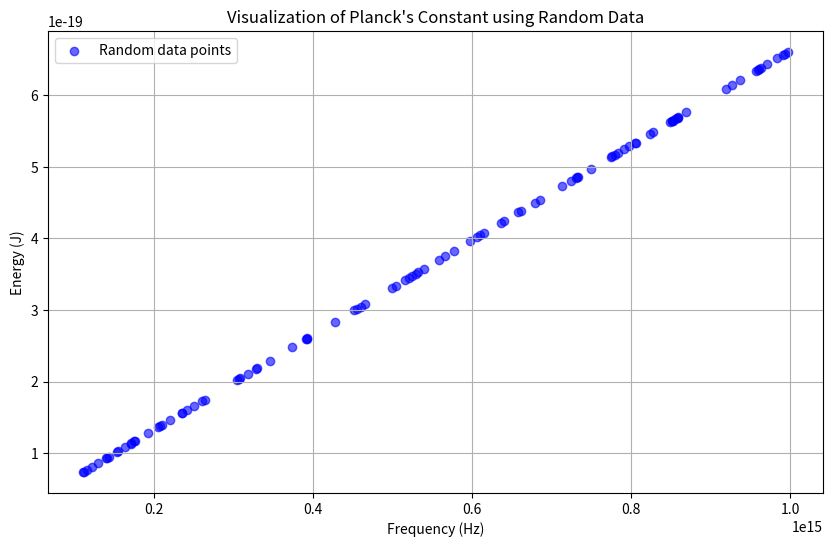

This chart was generated by the following Python code:
import numpy as np
import matplotlib.pyplot as plt

# Define Planck's constant (in Joule-seconds)
h = 6.62607015e-34

# Generate random frequency data (in Hz)
num_points = 100
frequencies = np.random.uniform(low=1e14, high=1e15, size=num_points)

# Calculate corresponding energy values using Planck's equation E = h * f
energies = h * frequencies

# Plot the data
plt.figure(figsize=(10, 6))
plt.scatter(frequencies, energies, color='blue', alpha=0.6, label='Random data points')

# Add labels and title
plt.xlabel('Frequency (Hz)')
plt.ylabel('Energy (J)')
plt.title('Visualization of Planck\'s Constant using Random Data')
plt.legend()
plt.grid(True)
plt.show()
